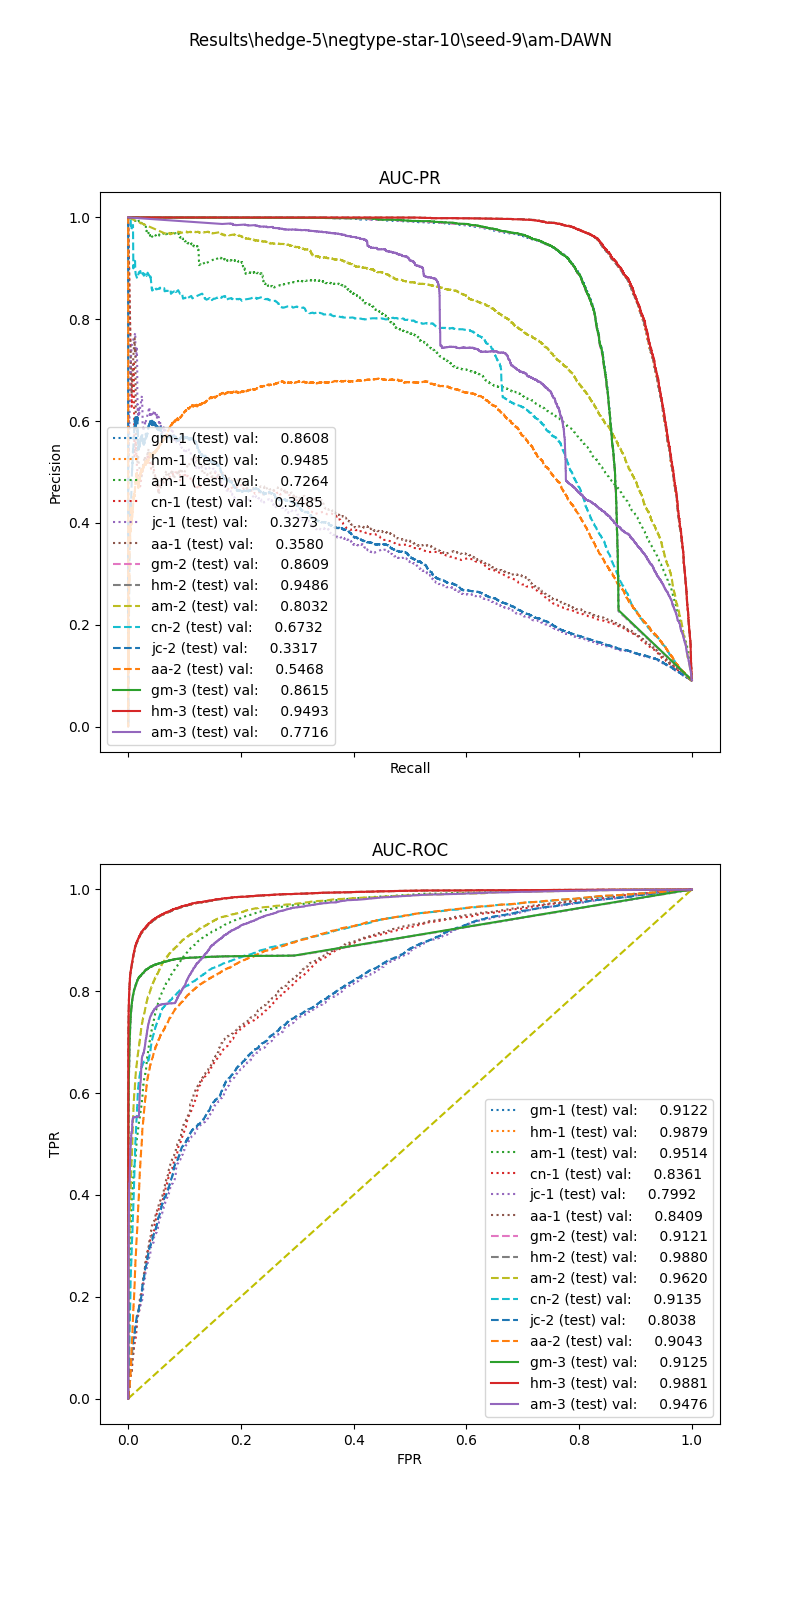

Values plotted in this chart, from the file beside it:
, input_dim1, pred_dim1, input_dim2, pred_dim2, input_dim3, pred_dim3, label
0, 115.9, 0.0, 0.6722, 1.0, 46.4, 1.0, 1.0
1, 36.66, 0.0, 0.0, 0.0, 0.4, 1.0, 1.0
2, 32.27, 0.0, 0.4513, 0.0, 0.0, 0.0, 1.0
3, 77.45, 0.0, 0.3375, 0.0, 0.0, 0.0, 1.0
4, 39.86, 0.0, 0.0, 0.0, 0.0, 0.0, 1.0
5, 41.51, 0.0, 0.7326, 0.0, 117.4, 1.0, 1.0
6, 149.4, 1.0, 0.6, 1.0, 3.4, 1.0, 1.0
7, 54.99, 0.0, 0.1611, 0.0, 0.2, 0.0, 1.0
8, 10.45, 0.0, 0.1493, 0.0, 0.4, 0.0, 1.0
9, 94.94, 0.0, 0.6432, 1.0, 2.6, 1.0, 1.0
10, 68.23, 0.0, 0.3425, 0.0, 0.2, 0.0, 1.0
11, 12.63, 0.0, 0.8767, 0.0, 102.0, 1.0, 1.0
12, 15.25, 0.0, 0.8495, 0.0, 17.8, 1.0, 1.0
13, 87.39, 0.0, 0.0, 0.0, 0.0, 0.0, 1.0
14, 80.97, 0.0, 0.7298, 1.0, 3.0, 1.0, 1.0
15, 55.41, 0.0, 0.3818, 0.0, 0.4, 0.0, 1.0
16, 80.74, 0.0, 0.0, 0.0, 0.0, 0.0, 1.0
17, 80.65, 0.0, 0.7257, 1.0, 0.0, 0.0, 1.0
18, 54.07, 0.0, 0.0, 0.0, 0.0, 0.0, 1.0
19, 38.25, 0.0, 0.7641, 0.0, 0.4, 0.0, 1.0
20, 64.51, 0.0, 0.3446, 0.0, 0.2, 0.0, 1.0
21, 112.9, 0.0, 0.6452, 1.0, 0.4, 0.0, 1.0
22, 139.1, 1.0, 0.6418, 1.0, 1.4, 0.0, 1.0
23, 110.8, 0.0, 0.6564, 1.0, 0.6, 0.0, 1.0
24, 146.1, 1.0, 0.6529, 1.0, 4.0, 1.0, 1.0
25, 53.04, 0.0, 0.6873, 0.0, 0.6, 0.0, 1.0
26, 58.28, 0.0, 0.6815, 0.0, 45.2, 1.0, 1.0
27, 47.31, 0.0, 0.0, 0.0, 0.4, 0.0, 1.0
28, 14.76, 0.0, 0.0, 0.0, 0.0, 0.0, 1.0
29, 82.67, 0.0, 0.0, 0.0, 0.0, 0.0, 1.0
30, 84.59, 0.0, 0.7045, 1.0, 0.6, 0.0, 1.0
31, 70.63, 0.0, 0.6955, 1.0, 14.4, 1.0, 1.0
32, 16.77, 0.0, 0.0, 0.0, 0.0, 0.0, 1.0
33, 46.13, 0.0, 0.0, 0.0, 0.0, 0.0, 1.0
34, 65.22, 0.0, 0.7333, 1.0, 0.2, 0.0, 1.0
35, 95.9, 0.0, 0.6139, 1.0, 1.8, 1.0, 1.0
36, 28.24, 0.0, 0.7277, 0.0, 60.4, 1.0, 1.0
37, 88.1, 0.0, 0.6358, 1.0, 2.4, 1.0, 1.0
38, 100.9, 0.0, 0.7066, 1.0, 0.6, 0.0, 1.0
39, 45.88, 0.0, 0.0, 0.0, 0.0, 0.0, 1.0
40, 90.94, 0.0, 0.6402, 1.0, 0.6, 0.0, 1.0
41, 127.2, 1.0, 0.6323, 1.0, 1.6, 1.0, 1.0
42, 13.44, 0.0, 0.9511, 0.0, 3.6, 1.0, 1.0
43, 71.3, 0.0, 0.6668, 1.0, 0.2, 0.0, 1.0
44, 110.8, 0.0, 0.6828, 1.0, 1.0, 0.0, 1.0
45, 101.9, 0.0, 0.6229, 1.0, 0.6, 0.0, 1.0
46, 49.39, 0.0, 0.7207, 0.0, 0.2, 0.0, 1.0
47, 9.654, 0.0, 0.0, 0.0, 0.4, 0.0, 1.0
48, 103.5, 0.0, 0.3234, 0.0, 0.0, 0.0, 1.0
49, 36.84, 0.0, 0.7647, 0.0, 0.4, 0.0, 1.0
50, 128.6, 1.0, 0.5995, 1.0, 24.4, 1.0, 1.0
51, 63.77, 0.0, 0.6914, 0.0, 0.2, 0.0, 1.0
52, 54.31, 0.0, 0.2484, 0.0, 0.0, 0.0, 1.0
53, 90.14, 0.0, 0.7423, 1.0, 1.4, 0.0, 1.0
54, 46.14, 0.0, 0.7326, 0.0, 7.2, 1.0, 1.0
55, 72.56, 0.0, 0.1633, 0.0, 0.2, 0.0, 1.0
56, 54.28, 0.0, 0.0, 0.0, 0.0, 0.0, 1.0
57, 94.04, 0.0, 0.3515, 0.0, 0.2, 0.0, 1.0
58, 24.12, 0.0, 0.3542, 0.0, 0.0, 0.0, 1.0
59, 75.42, 0.0, 0.6964, 1.0, 32.4, 1.0, 1.0
... 86,235 more rows
